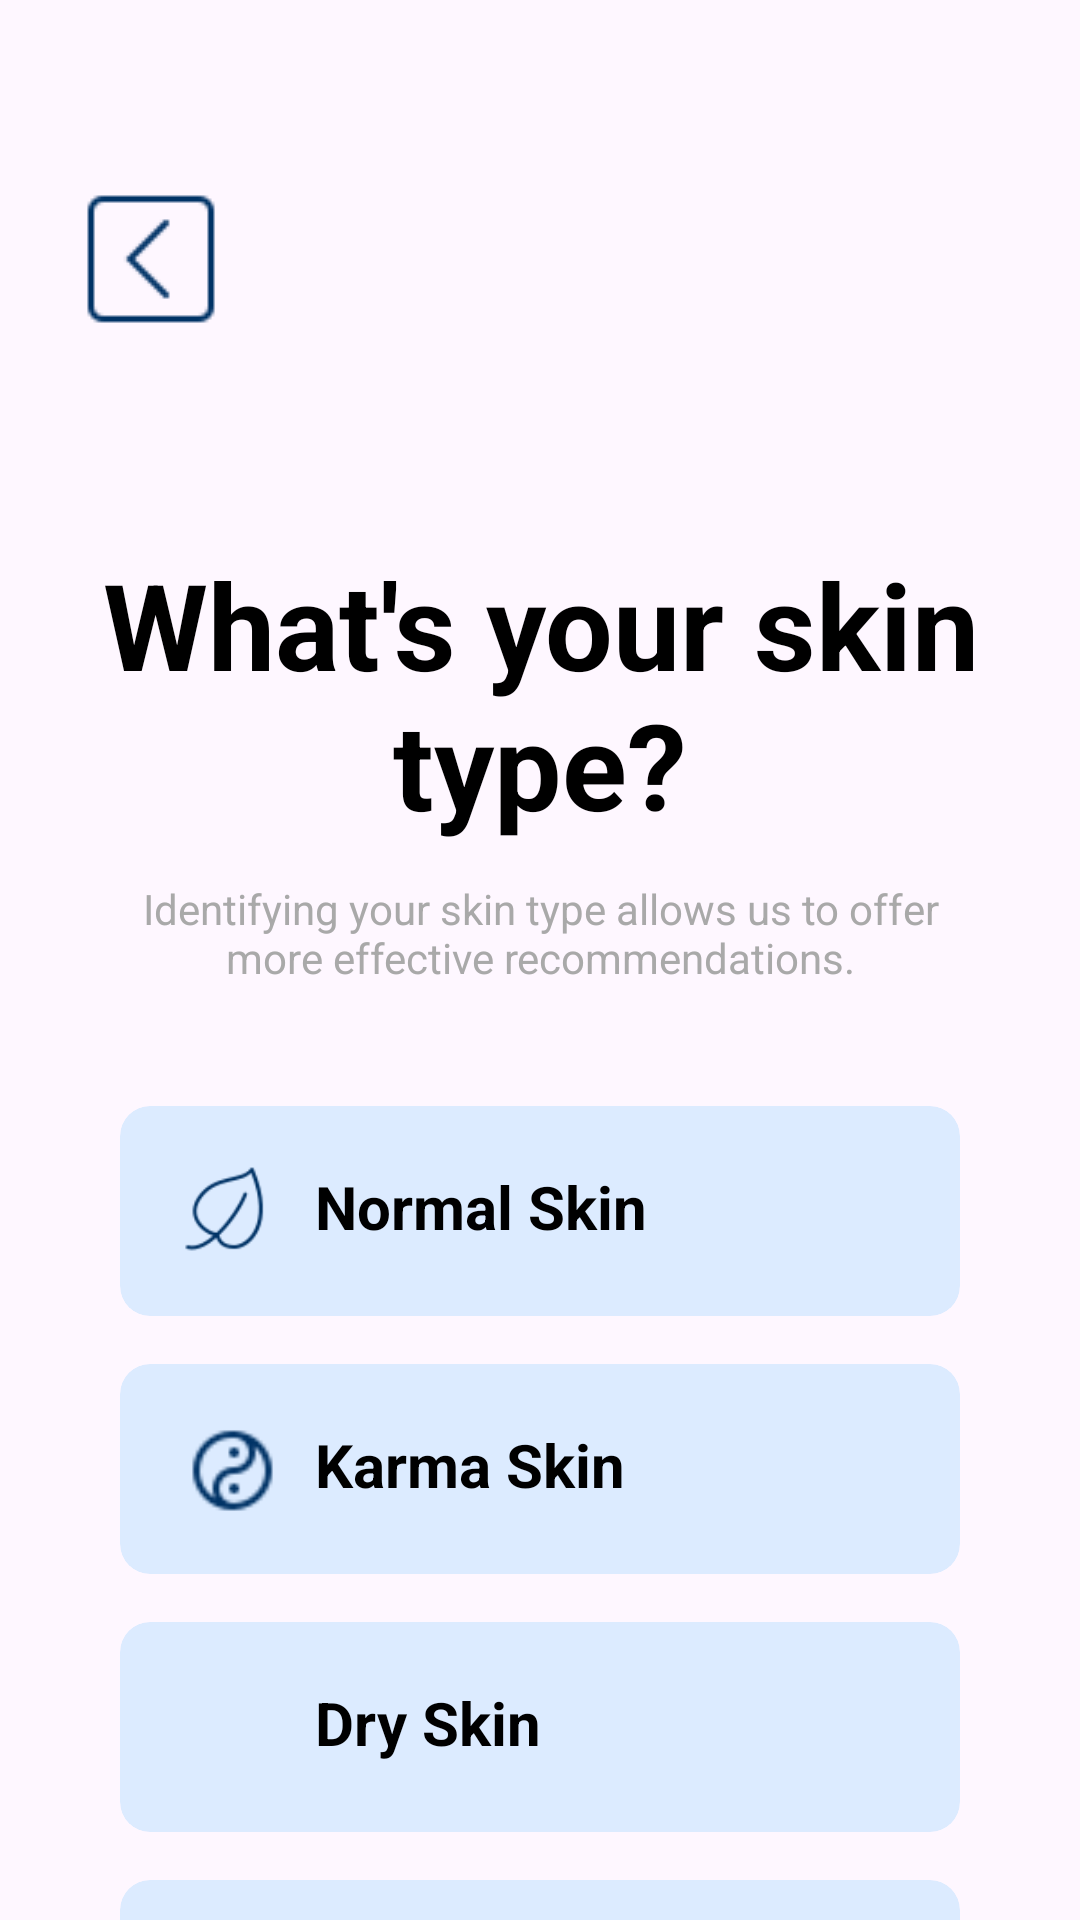

Here is an Android app screen rendered from its layout file. Give the layout XML and the strings, colors and styles it references.
<!-- AndroidManifest.xml: application theme Theme.MyApplication2 -->
<!-- res/layout/skin_type.xml -->
<?xml version="1.0" encoding="utf-8"?>
<androidx.constraintlayout.widget.ConstraintLayout xmlns:android="http://schemas.android.com/apk/res/android"
    xmlns:tools="http://schemas.android.com/tools"
    xmlns:app="http://schemas.android.com/apk/res-auto"
    android:layout_width="match_parent"
    android:layout_height="match_parent">

    <ImageButton
        android:id="@+id/imageButton"
        android:layout_width="wrap_content"
        android:layout_height="wrap_content"
        android:backgroundTint="#00000000"
        android:contentDescription="back button"
        android:src="@drawable/back_btn"
        app:layout_constraintBottom_toBottomOf="parent"
        app:layout_constraintEnd_toEndOf="parent"
        app:layout_constraintHorizontal_bias="0.047"
        app:layout_constraintStart_toStartOf="parent"
        app:layout_constraintTop_toTopOf="parent"
        app:layout_constraintVertical_bias="0.09" />

    <TextView
        android:id="@+id/textView10"
        android:layout_width="match_parent"
        android:layout_height="wrap_content"
        android:layout_marginTop="60dp"
        android:gravity="center"
        android:text="What's your skin type?"
        android:textColor="@color/black"
        android:textSize="40sp"
        android:textStyle="bold"
        app:layout_constraintEnd_toEndOf="parent"
        app:layout_constraintHorizontal_bias="0.0"
        app:layout_constraintStart_toStartOf="parent"
        app:layout_constraintTop_toBottomOf="@id/imageButton" />

    <TextView
        android:id="@+id/textView17"
        android:layout_width="match_parent"
        android:layout_height="wrap_content"
        android:layout_marginStart="40dp"
        android:layout_marginTop="12dp"
        android:layout_marginEnd="40dp"
        android:gravity="center"
        android:text="Identifying your skin type allows us to offer more effective recommendations."
        android:textColor="@color/grey"
        app:layout_constraintEnd_toEndOf="parent"
        app:layout_constraintHorizontal_bias="0.0"
        app:layout_constraintStart_toStartOf="parent"
        app:layout_constraintTop_toBottomOf="@id/textView10" />

    <com.google.android.material.card.MaterialCardView
        android:id="@+id/normalCard"
        android:layout_width="0dp"
        android:layout_height="70dp"
        android:layout_marginTop="40dp"
        android:layout_marginStart="40dp"
        android:layout_marginEnd="40dp"
        android:backgroundTint="#DCEBFF"
        app:cardCornerRadius="10dp"
        app:strokeWidth="0dp"
        app:strokeColor="@android:color/transparent"
        app:layout_constraintTop_toBottomOf="@id/textView17"
        app:layout_constraintStart_toStartOf="parent"
        app:layout_constraintEnd_toEndOf="parent">

        <RelativeLayout
            android:id="@+id/normal"
            android:layout_width="match_parent"
            android:layout_height="match_parent">

            <ImageView
                android:id="@+id/imagenormal"
                android:layout_width="30dp"
                android:layout_height="30dp"
                android:layout_marginStart="20dp"
                android:layout_marginTop="20dp"
                android:src="@drawable/normal_skin"
                android:scaleType="centerCrop" />

            <TextView
                android:id="@+id/textnormal"
                android:layout_width="wrap_content"
                android:layout_height="wrap_content"
                android:layout_marginStart="65dp"
                android:layout_marginTop="20dp"
                android:text="Normal Skin"
                android:textStyle="bold"
                android:textColor="@color/black"
                android:textSize="20sp" />
        </RelativeLayout>


</com.google.android.material.card.MaterialCardView>


    <com.google.android.material.card.MaterialCardView
        android:id="@+id/karmaCard"
        android:layout_width="0dp"
        android:layout_height="70dp"
        android:layout_marginTop="16dp"
        android:layout_marginStart="40dp"
        android:layout_marginEnd="40dp"
        android:backgroundTint="#DCEBFF"
        app:cardCornerRadius="10dp"
        app:strokeWidth="0dp"
        app:strokeColor="@android:color/transparent"
        app:layout_constraintTop_toBottomOf="@id/normalCard"
        app:layout_constraintStart_toStartOf="parent"
        app:layout_constraintEnd_toEndOf="parent">

        <RelativeLayout
            android:layout_width="match_parent"
            android:layout_height="match_parent">

            <ImageView
                android:id="@+id/imagekarma"
                android:layout_width="35dp"
                android:layout_height="35dp"
                android:layout_marginStart="20dp"
                android:layout_marginTop="18dp"
                android:src="@drawable/karma_skin"
                android:scaleType="centerCrop" />

            <TextView
                android:id="@+id/textkarma"
                android:layout_width="wrap_content"
                android:layout_height="wrap_content"
                android:layout_marginStart="65dp"
                android:layout_marginTop="20dp"
                android:text="Karma Skin"
                android:textStyle="bold"
                android:textColor="@color/black"
                android:textSize="20sp" />
        </RelativeLayout>
    </com.google.android.material.card.MaterialCardView>

    <com.google.android.material.card.MaterialCardView
        android:id="@+id/dryCard"
        android:layout_width="0dp"
        android:layout_height="70dp"
        android:layout_marginTop="16dp"
        android:layout_marginStart="40dp"
        android:layout_marginEnd="40dp"
        android:backgroundTint="#DCEBFF"
        app:cardCornerRadius="10dp"
        app:strokeWidth="0dp"
        app:strokeColor="@android:color/transparent"
        app:layout_constraintTop_toBottomOf="@id/karmaCard"
        app:layout_constraintStart_toStartOf="parent"
        app:layout_constraintEnd_toEndOf="parent">

        <RelativeLayout
            android:layout_width="match_parent"
            android:layout_height="match_parent">

            <ImageView
                android:id="@+id/imagedry"
                android:layout_width="35dp"
                android:layout_height="35dp"
                android:layout_marginStart="20dp"
                android:layout_marginTop="18dp"
                android:src="@drawable/dry_skin"
                android:scaleType="centerCrop" />

            <TextView
                android:id="@+id/textdry"
                android:layout_width="wrap_content"
                android:layout_height="wrap_content"
                android:layout_marginStart="65dp"
                android:layout_marginTop="20dp"
                android:text="Dry Skin"
                android:textStyle="bold"
                android:textColor="@color/black"
                android:textSize="20sp" />
        </RelativeLayout>
    </com.google.android.material.card.MaterialCardView>

    <com.google.android.material.card.MaterialCardView
        android:id="@+id/oilyCard"
        android:layout_width="0dp"
        android:layout_height="70dp"
        android:layout_marginTop="16dp"
        android:layout_marginStart="40dp"
        android:layout_marginEnd="40dp"
        android:backgroundTint="#DCEBFF"
        app:cardCornerRadius="10dp"
        app:strokeWidth="0dp"
        app:strokeColor="@android:color/transparent"
        app:layout_constraintTop_toBottomOf="@id/dryCard"
        app:layout_constraintStart_toStartOf="parent"
        app:layout_constraintEnd_toEndOf="parent">

        <RelativeLayout
            android:layout_width="match_parent"
            android:layout_height="match_parent">

            <ImageView
                android:id="@+id/imageoily"
                android:layout_width="27dp"
                android:layout_height="27dp"
                android:layout_marginStart="25dp"
                android:layout_marginTop="20dp"
                android:src="@drawable/oily_skin"
                android:scaleType="centerCrop" />

            <TextView
                android:id="@+id/textoily"
                android:layout_width="wrap_content"
                android:layout_height="wrap_content"
                android:layout_marginStart="65dp"
                android:layout_marginTop="19dp"
                android:text="Oily Skin"
                android:textStyle="bold"
                android:textColor="@color/black"
                android:textSize="20sp" />
        </RelativeLayout>
    </com.google.android.material.card.MaterialCardView>

    <Button
        android:id="@+id/button8"
        android:layout_width="0dp"
        android:layout_height="65dp"
        android:layout_marginStart="40dp"
        android:layout_marginTop="180dp"
        android:layout_marginEnd="40dp"
        android:backgroundTint="@color/button_disabled"
        android:text="Continue"
        android:textSize="21sp"
        app:cornerRadius="8dp"
        app:layout_constraintEnd_toEndOf="parent"
        app:layout_constraintHorizontal_bias="0.0"
        app:layout_constraintStart_toStartOf="parent"
        app:layout_constraintTop_toBottomOf="@id/oilyCard" />

</androidx.constraintlayout.widget.ConstraintLayout>
<!-- resources referenced by this layout -->
<resources>
  <color name="black">#FF000000</color>
  <color name="button_disabled">#4D7A8C9C</color>
  <color name="grey">#A9A9A9</color>
  <!-- drawable back_btn: png bitmap (drawable, 462 bytes) -->
  <!-- drawable karma_skin: png bitmap (drawable, 797 bytes) -->
  <!-- drawable normal_skin: png bitmap (drawable, 1418 bytes) -->
  <!-- drawable oily_skin: png bitmap (drawable, 519 bytes) -->
  <style name="Theme.MyApplication2" parent="Theme.Material3.DayNight.NoActionBar">
          
          
      </style>
</resources>
